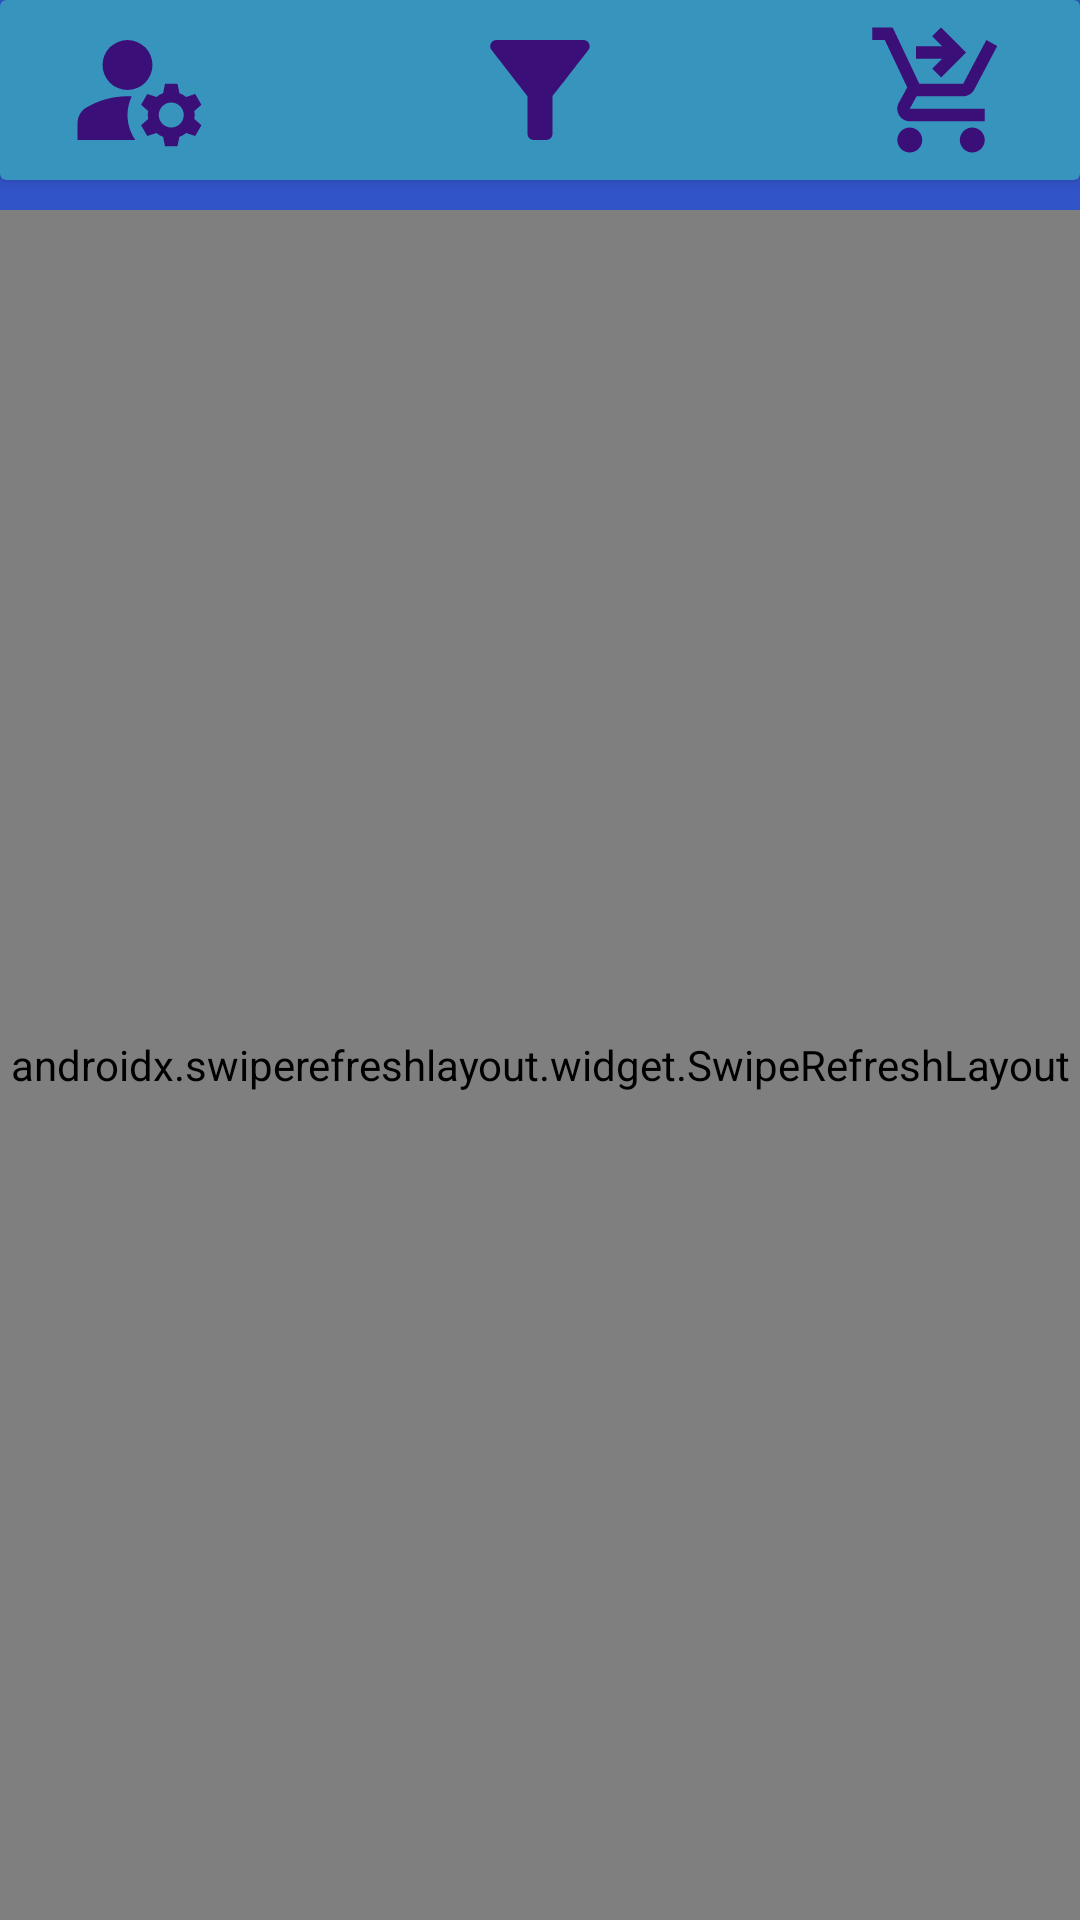

The Android layout XML behind this screen, and the referenced resources:
<!-- AndroidManifest.xml: application theme Theme.PCMarket -->
<!-- res/layout/activity_main.xml -->
<?xml version="1.0" encoding="utf-8"?>
<RelativeLayout xmlns:android="http://schemas.android.com/apk/res/android"
    xmlns:app="http://schemas.android.com/apk/res-auto"
    xmlns:tools="http://schemas.android.com/tools"
    android:layout_width="match_parent"
    android:layout_height="match_parent"
    tools:context=".MainActivity"
    android:background="@drawable/background">

    <androidx.cardview.widget.CardView
        android:id="@+id/cardView"
        android:layout_width="match_parent"
        android:layout_height="60dp"
        android:layout_marginBottom="5dp"
        app:cardBackgroundColor="@color/teal"
        app:cardElevation="3dp"
        app:contentPadding="4dp"
        app:layout_constraintLeft_toLeftOf="parent"
        app:layout_constraintTop_toTopOf="parent" >

        <ImageButton
            android:id="@+id/account"
            android:layout_width="75dp"
            android:layout_height="60dp"
            android:layout_marginLeft="5dp"
            android:background="@null"
            android:layout_gravity="left|center"
            app:srcCompat="@drawable/ic_baseline_manage_accounts_24" />

        <ImageButton
            android:id="@+id/filter"
            android:layout_width="75dp"
            android:layout_height="60dp"
            app:srcCompat="@drawable/ic_baseline_filter_alt_24"
            android:background="@null"
            android:layout_gravity="center"/>

        <ImageButton
            android:id="@+id/shoppingCart"
            android:layout_width="75dp"
            android:layout_height="60dp"
            android:layout_marginRight="5dp"
            app:srcCompat="@drawable/ic_baseline_shopping_cart_checkout_24"
            android:background="@null"
            android:layout_gravity="right|center" />

    </androidx.cardview.widget.CardView>

    <androidx.swiperefreshlayout.widget.SwipeRefreshLayout
        android:id="@+id/swipeRefreshLayout"
        android:layout_marginTop="70dp"
        android:layout_width="match_parent"
        android:layout_height="match_parent" >

        <androidx.recyclerview.widget.RecyclerView
            android:layout_marginTop="70dp"
            android:layout_width="match_parent"
            android:layout_height="wrap_content"
            android:id="@+id/recyclerview" />

    </androidx.swiperefreshlayout.widget.SwipeRefreshLayout>
</RelativeLayout>
<!-- resources referenced by this layout -->
<resources>
  <color name="teal">#3795BD</color>
  <!-- drawable background (drawable) -->
  <?xml version="1.0" encoding="utf-8"?>
  <shape xmlns:android="http://schemas.android.com/apk/res/android"
      android:shape="rectangle">
  
      <gradient
          android:startColor="@color/light_purple"
          android:endColor="@color/blue"
          android:angle="90"
          />
  
  </shape>
  <!-- drawable ic_baseline_filter_alt_24 (drawable) -->
  <vector android:height="50dp" android:tint="#3A1078"
      android:viewportHeight="24" android:viewportWidth="24"
      android:width="50dp" xmlns:android="http://schemas.android.com/apk/res/android">
      <path android:fillColor="@android:color/white" android:pathData="M4.25,5.61C6.27,8.2 10,13 10,13v6c0,0.55 0.45,1 1,1h2c0.55,0 1,-0.45 1,-1v-6c0,0 3.72,-4.8 5.74,-7.39C20.25,4.95 19.78,4 18.95,4H5.04C4.21,4 3.74,4.95 4.25,5.61z"/>
  </vector>
  <!-- drawable ic_baseline_manage_accounts_24 (drawable) -->
  <vector android:height="50dp" android:tint="#3A1078"
      android:viewportHeight="24" android:viewportWidth="24"
      android:width="50dp" xmlns:android="http://schemas.android.com/apk/res/android">
      <path android:fillColor="@android:color/white" android:pathData="M10,8m-4,0a4,4 0,1 1,8 0a4,4 0,1 1,-8 0"/>
      <path android:fillColor="@android:color/white" android:pathData="M10.67,13.02C10.45,13.01 10.23,13 10,13c-2.42,0 -4.68,0.67 -6.61,1.82C2.51,15.34 2,16.32 2,17.35V20h9.26C10.47,18.87 10,17.49 10,16C10,14.93 10.25,13.93 10.67,13.02z"/>
      <path android:fillColor="@android:color/white" android:pathData="M20.75,16c0,-0.22 -0.03,-0.42 -0.06,-0.63l1.14,-1.01l-1,-1.73l-1.45,0.49c-0.32,-0.27 -0.68,-0.48 -1.08,-0.63L18,11h-2l-0.3,1.49c-0.4,0.15 -0.76,0.36 -1.08,0.63l-1.45,-0.49l-1,1.73l1.14,1.01c-0.03,0.21 -0.06,0.41 -0.06,0.63s0.03,0.42 0.06,0.63l-1.14,1.01l1,1.73l1.45,-0.49c0.32,0.27 0.68,0.48 1.08,0.63L16,21h2l0.3,-1.49c0.4,-0.15 0.76,-0.36 1.08,-0.63l1.45,0.49l1,-1.73l-1.14,-1.01C20.72,16.42 20.75,16.22 20.75,16zM17,18c-1.1,0 -2,-0.9 -2,-2s0.9,-2 2,-2s2,0.9 2,2S18.1,18 17,18z"/>
  </vector>
  <!-- drawable ic_baseline_shopping_cart_checkout_24 (drawable) -->
  <vector android:height="50dp" android:tint="#3A1078"
      android:viewportHeight="24" android:viewportWidth="24"
      android:width="50dp" xmlns:android="http://schemas.android.com/apk/res/android">
      <path android:fillColor="@android:color/white" android:pathData="M7,18c-1.1,0 -1.99,0.9 -1.99,2S5.9,22 7,22s2,-0.9 2,-2S8.1,18 7,18zM17,18c-1.1,0 -1.99,0.9 -1.99,2s0.89,2 1.99,2s2,-0.9 2,-2S18.1,18 17,18zM8.1,13h7.45c0.75,0 1.41,-0.41 1.75,-1.03L21,4.96L19.25,4l-3.7,7H8.53L4.27,2H1v2h2l3.6,7.59l-1.35,2.44C4.52,15.37 5.48,17 7,17h12v-2H7L8.1,13zM12,2l4,4l-4,4l-1.41,-1.41L12.17,7L8,7l0,-2l4.17,0l-1.59,-1.59L12,2z"/>
  </vector>
  <style name="Theme.PCMarket" parent="Theme.MaterialComponents.DayNight.NoActionBar">
          
          <item name="colorPrimary">@color/purple_500</item>
          <item name="colorPrimaryVariant">@color/purple_700</item>
          <item name="colorOnPrimary">@color/white</item>
          
          <item name="colorSecondary">@color/teal_200</item>
          <item name="colorSecondaryVariant">@color/teal_700</item>
          <item name="colorOnSecondary">@color/black</item>
          
          <item name="android:statusBarColor">?attr/colorPrimaryVariant</item>
          
      </style>
  <color name="light_purple">#4E31AA</color>
  <color name="blue">#2F58CD</color>
  <color name="purple_500">#FF6200EE</color>
  <color name="purple_700">#FF3700B3</color>
  <color name="white">#FFFFFFFF</color>
  <color name="teal_200">#FF03DAC5</color>
  <color name="teal_700">#FF018786</color>
  <color name="black">#FF000000</color>
</resources>
